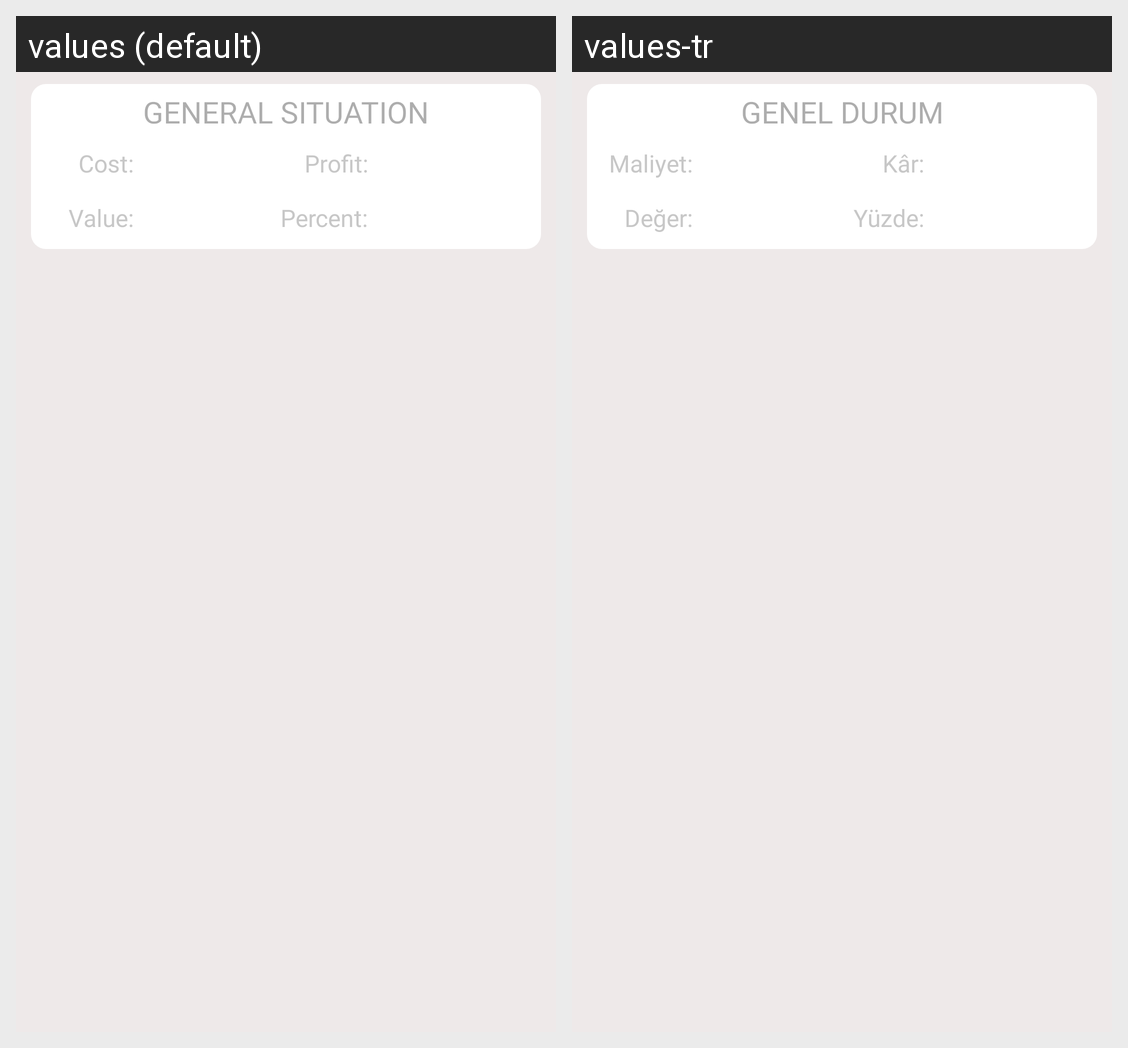

Strings drawn on this Android screen and how each of the app's shown locales translates them:
Android screen res/layout/fragment_portfolio.xml rendered under 2 locales, left to right: values (default), values-tr. Device: Nexus 5 (rendered at 1080×1920; each locale shown at half size, 540×960, under a caption strip naming it); theme Theme.PortfolioWatcher.
Strings drawn on this screen, with the default value and each locale's value (text and hints the layout hard-codes, and strings that could not be matched under every locale, appear in the picture but are not listed):

total_status_header
  values: general situation
  values-tr: genel durum

stock_cost
  values: Cost:
  values-tr: Maliyet:

total_value
  values: Value:
  values-tr: Değer:

profit
  values: Profit:
  values-tr: Kâr:

total_percent_header
  values: Percent:
  values-tr: Yüzde:
